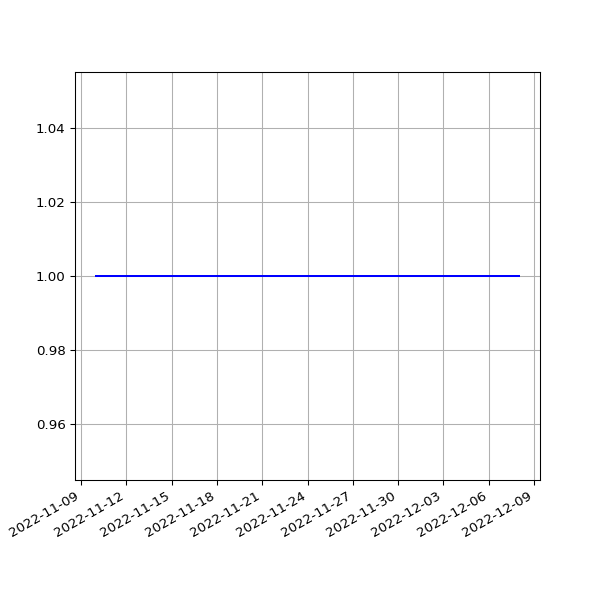

The data file committed next to this chart (first rows):
date, value
2022-11-10T02:16:39Z, 1
2022-11-11T02:17:03Z, 1
2022-11-12T02:12:30Z, 1
2022-11-13T02:11:39Z, 1
2022-11-14T02:12:27Z, 1
2022-11-14T18:46:41Z, 1
2022-11-16T02:11:05Z, 1
2022-11-17T02:09:53Z, 1
2022-11-18T02:14:51Z, 1
2022-11-19T02:09:17Z, 1
2022-11-20T02:14:40Z, 1
2022-11-21T02:11:03Z, 1
2022-11-22T02:13:26Z, 1
2022-11-23T02:00:35Z, 1
2022-11-24T02:03:43Z, 1
2022-11-25T02:00:50Z, 1
2022-11-26T01:55:31Z, 1
2022-11-27T02:06:18Z, 1
2022-11-28T02:00:06Z, 1
2022-11-29T01:59:07Z, 1
2022-11-30T02:00:46Z, 1
2022-12-01T02:11:22Z, 1
2022-12-02T01:46:25Z, 1
2022-12-03T01:42:36Z, 1
2022-12-04T01:54:38Z, 1
2022-12-05T01:46:52Z, 1
2022-12-06T01:45:11Z, 1
2022-12-07T01:55:04Z, 1
2022-12-08T01:45:41Z, 1
